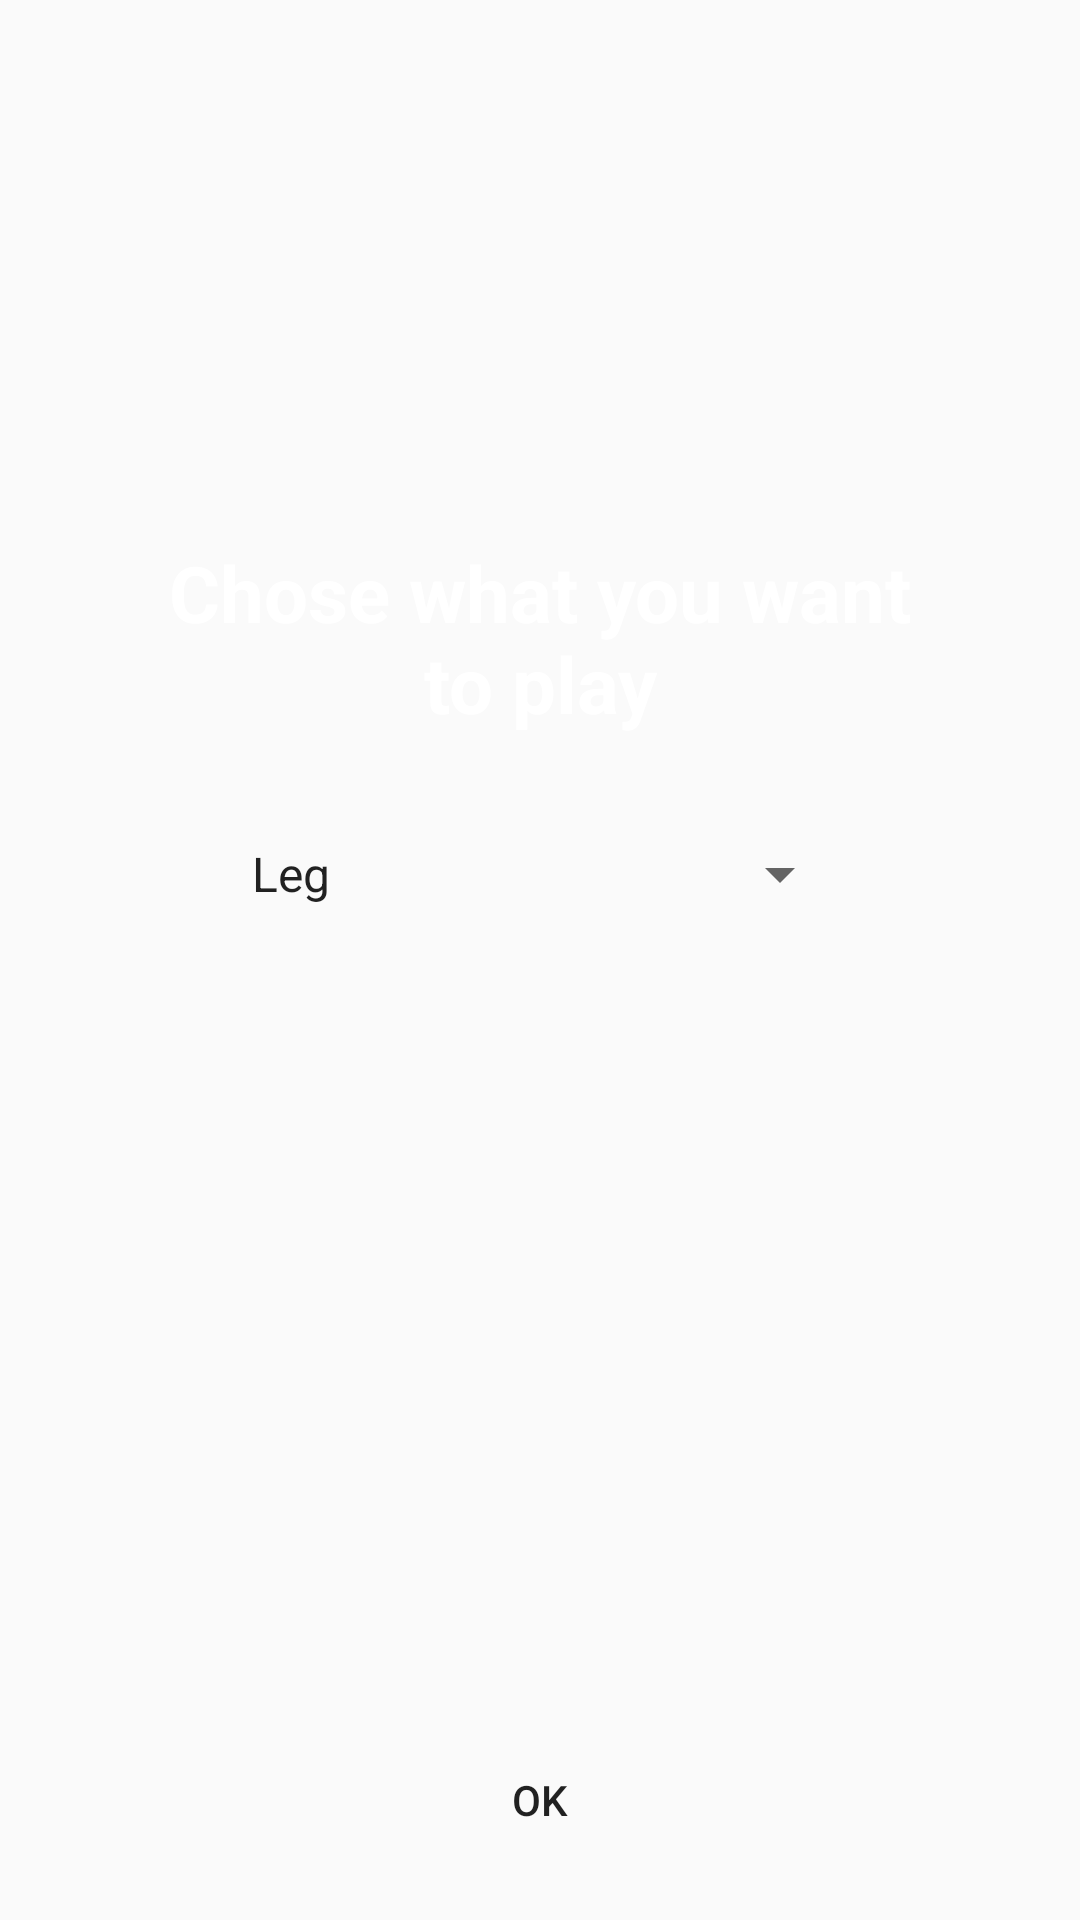

Layout XML and referenced resources for this Android screen:
<!-- AndroidManifest.xml: application theme Theme.Gym -->
<!-- res/layout/activity_main.xml -->
<?xml version="1.0" encoding="utf-8"?>
<RelativeLayout xmlns:android="http://schemas.android.com/apk/res/android"
    xmlns:app="http://schemas.android.com/apk/res-auto"
    xmlns:tools="http://schemas.android.com/tools"
    android:layout_width="match_parent"
    android:layout_height="match_parent"
    android:orientation="vertical"
    tools:context=".MainActivity">

    <ImageView
        android:layout_width="match_parent"
        android:layout_height="match_parent"
        android:scaleType="centerCrop"
        android:src="@drawable/gym" />

    <TextView
        android:id="@+id/choose_text"
        android:layout_width="match_parent"
        android:layout_height="wrap_content"
        android:layout_marginHorizontal="48dp"
        android:layout_marginTop="180dp"
        android:text="@string/chose_what_you_want_to_play"
        android:textAlignment="center"
        android:textColor="@color/white"
        android:textSize="26sp"
        android:textStyle="bold" />

    <LinearLayout
        android:layout_width="match_parent"
        android:layout_height="wrap_content"
        android:layout_below="@id/choose_text"
        android:layout_marginHorizontal="48dp"
        android:background="@drawable/spin_bg"
        android:padding="12dp"
        android:layout_marginTop="22dp">

        <Spinner
            android:id="@+id/spinner"
            android:layout_width="match_parent"
            android:layout_height="wrap_content"
            android:layout_marginHorizontal="16dp"
            android:entries="@array/spinner" />
    </LinearLayout>


    <Button
        android:id="@+id/ok_button"
        android:layout_width="match_parent"
        android:layout_height="wrap_content"
        android:layout_alignParentBottom="true"
        android:layout_gravity="center_horizontal"
        android:layout_marginHorizontal="48dp"
        android:layout_marginBottom="16dp"
        android:text="@string/ok"
        android:background="@drawable/spin_bg"/>
</RelativeLayout>
<!-- resources referenced by this layout -->
<resources>
  <array name="spinner">
          <item>Leg</item>
          <item>Chest</item>
          <item>Back</item>
          <item>Bi and Tri</item>
      </array>
  <string name="chose_what_you_want_to_play">Chose what you want to play</string>
  <string name="ok">Ok</string>
  <style name="Theme.Gym" parent="Theme.AppCompat.Light.NoActionBar">
          <item name="android:statusBarColor" tools:targetApi="l">?attr/colorPrimaryVariant</item>
          
      </style>
  <!-- not gathered from this repository: default colours our renderer supplied (Android Studio template values) -->
  <color name="white">#FFFFFFFF</color>
</resources>
